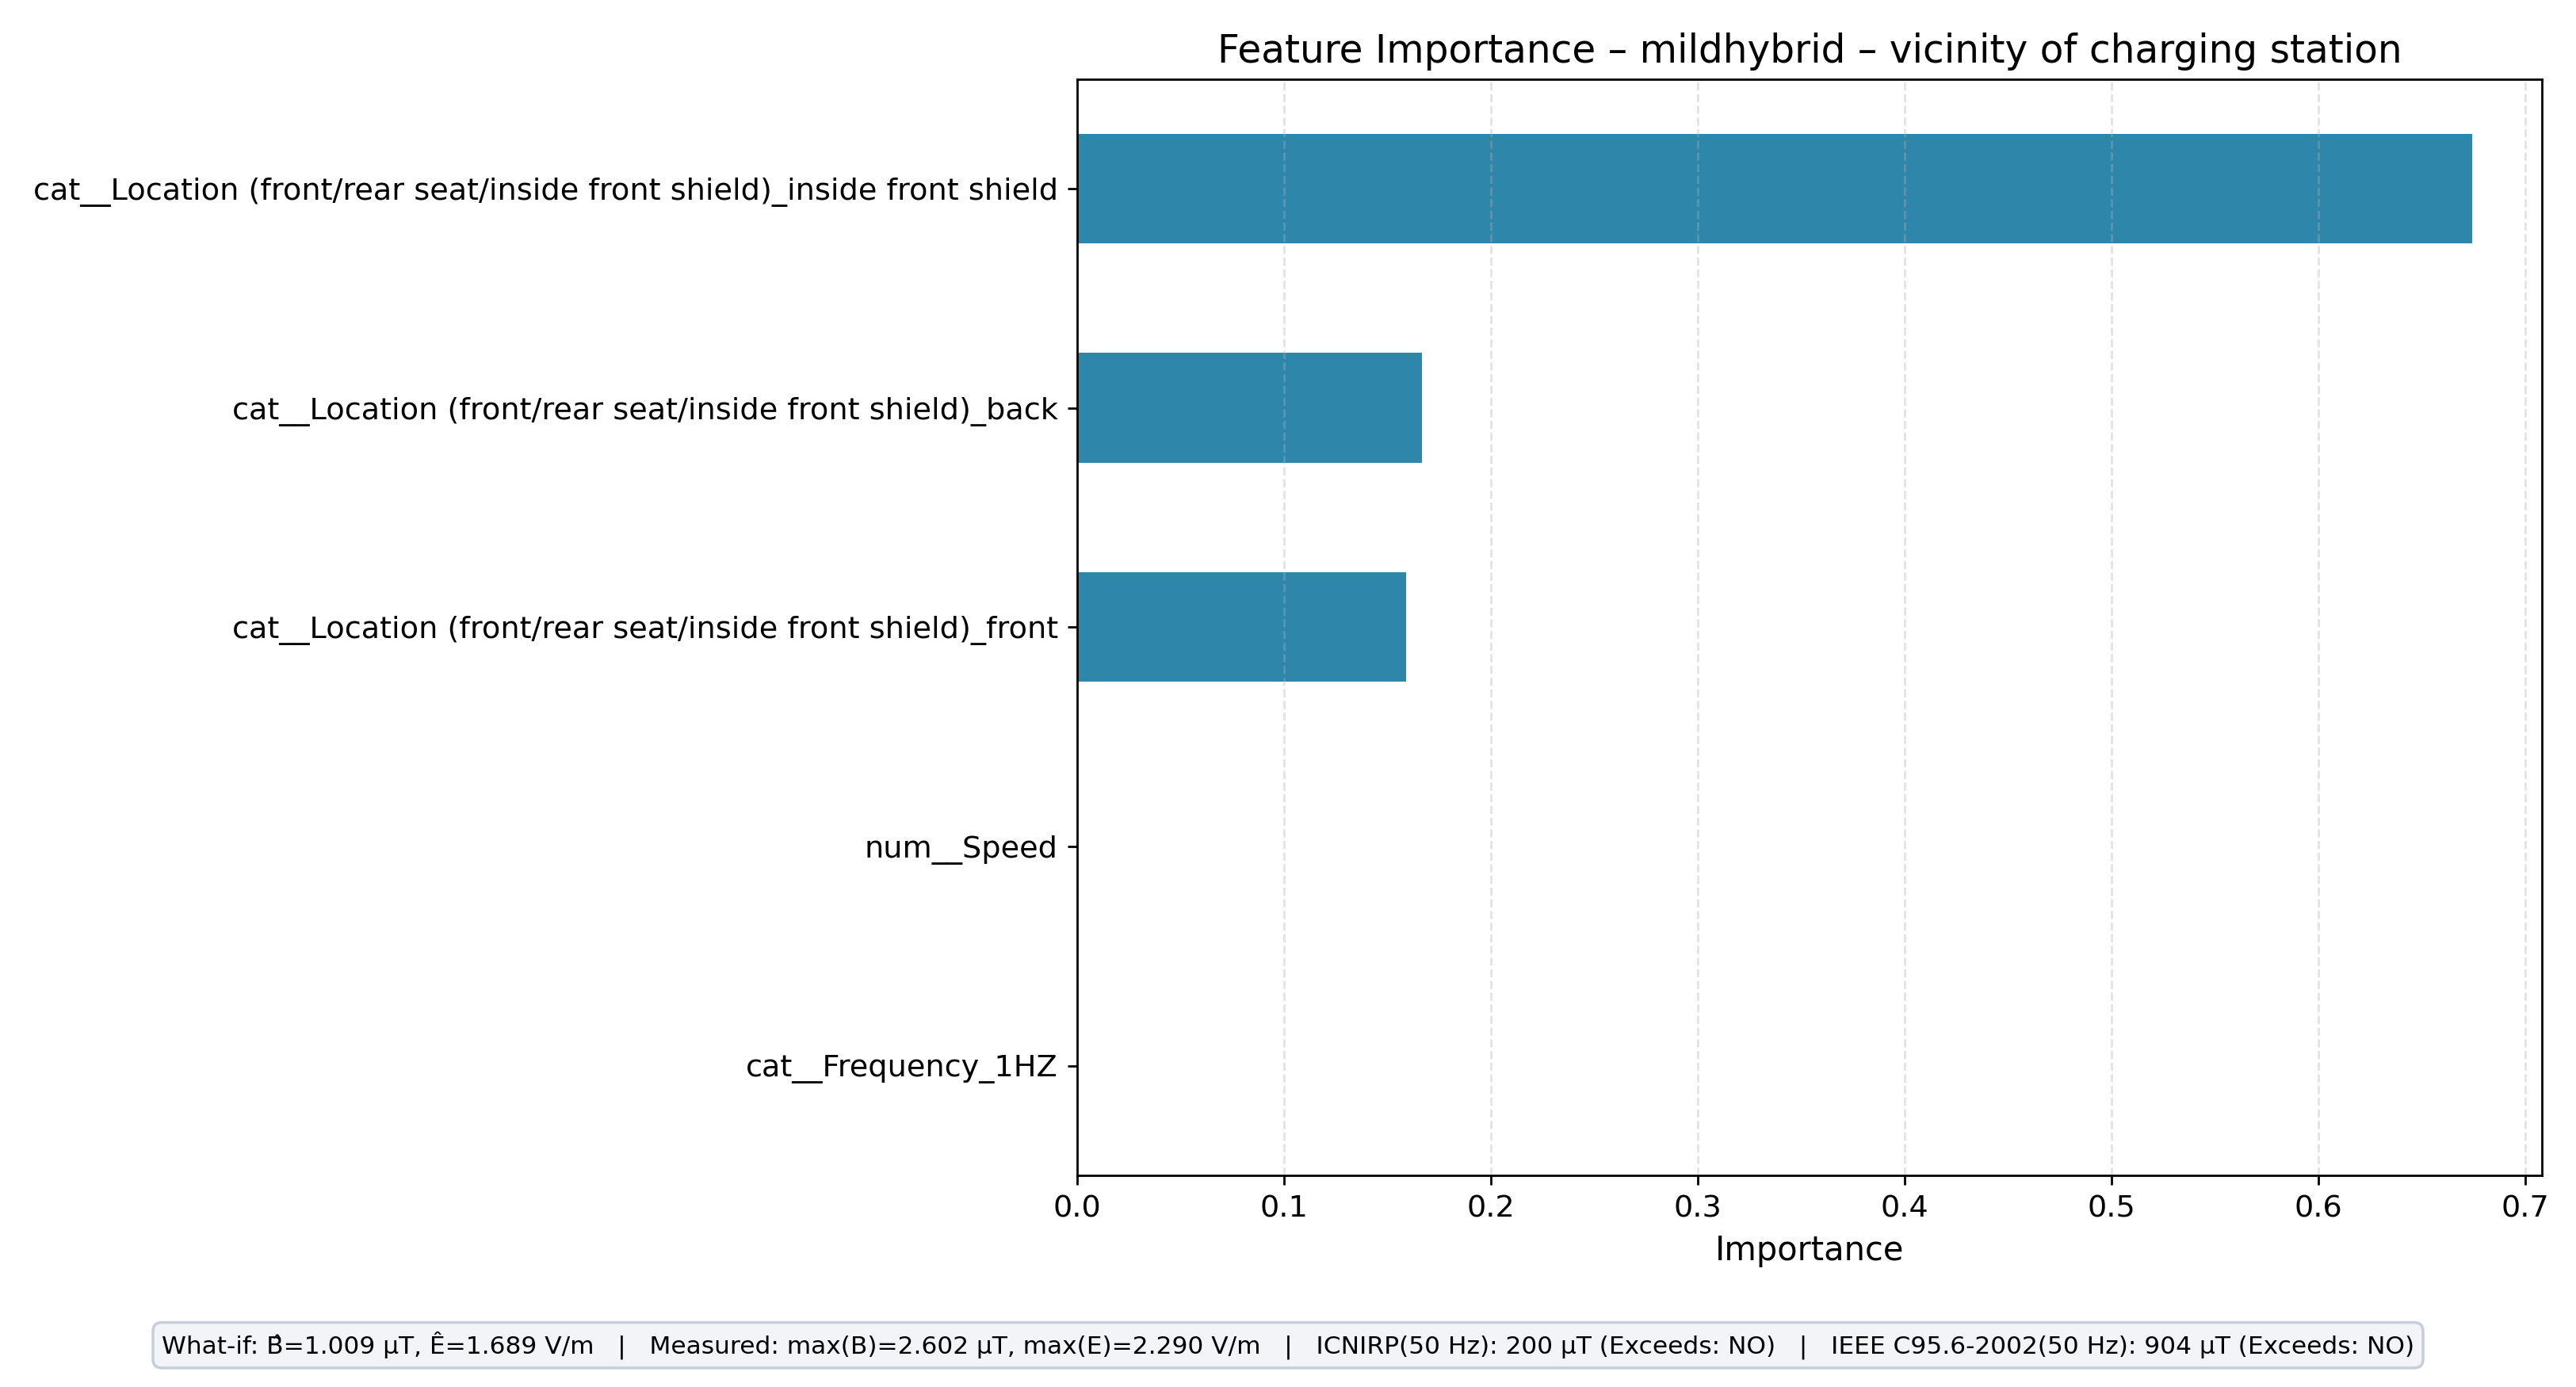

The file beside this chart, header and first rows:
feature, importance
cat__Location (front/rear seat/inside fr…, 0.6742
cat__Location (front/rear seat/inside fr…, 0.1667
cat__Location (front/rear seat/inside fr…, 0.1591
cat__Frequency_1HZ, 0.0
num__Speed, 0.0
